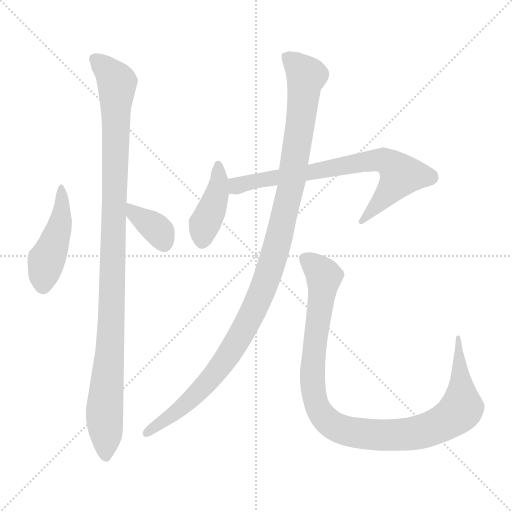
t = 0.00 s
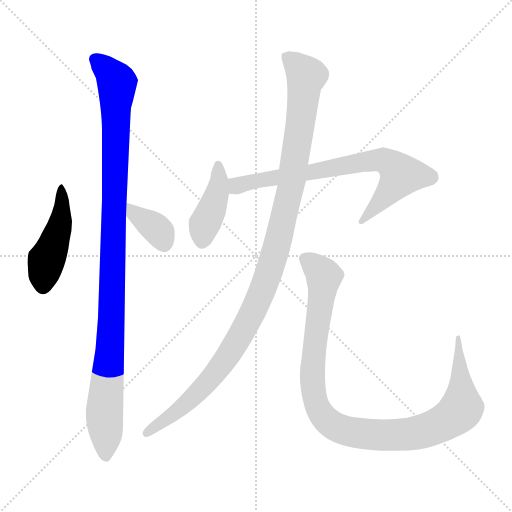
t = 1.21 s
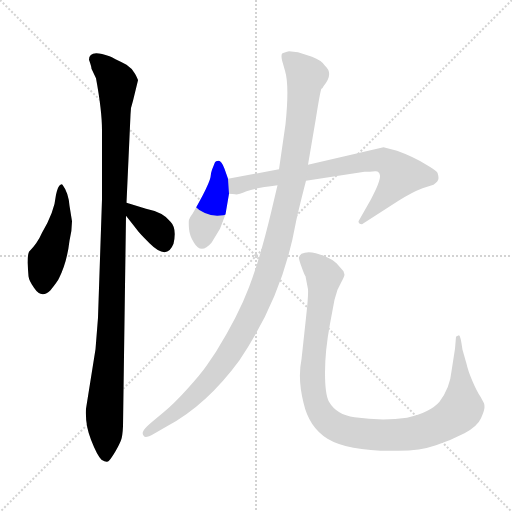
t = 2.42 s
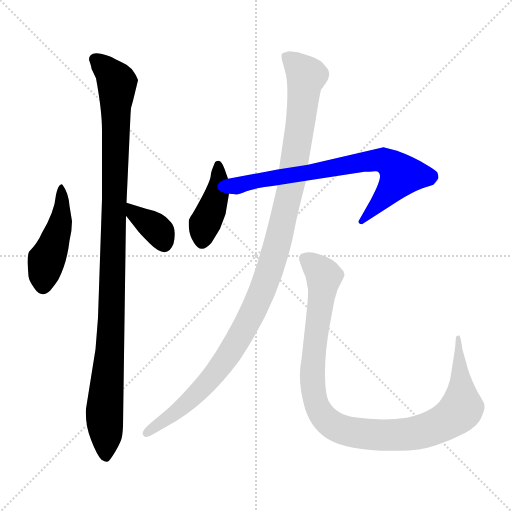
t = 3.62 s
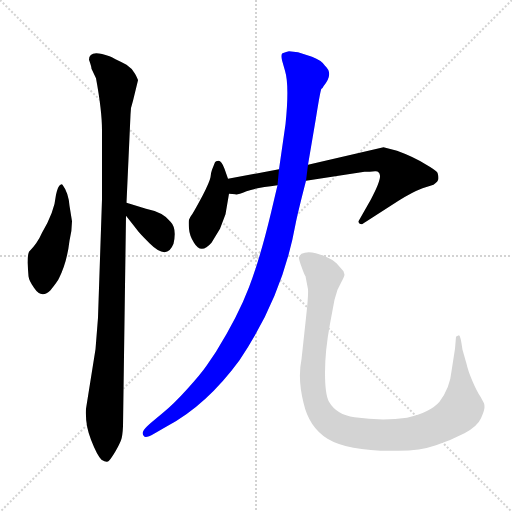
t = 4.83 s
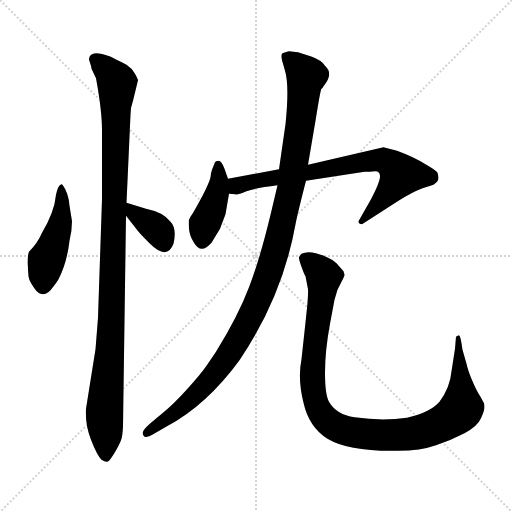
t = 6.04 s

The animated SVG that drew these frames (rendered in a browser with its animation timeline set to each time). Animation: 7 CSS @keyframes rules; one cycle of 6.04 s.

<svg version="1.1" viewBox="0 0 1024 1024" xmlns="http://www.w3.org/2000/svg">
  <g stroke="lightgray" stroke-dasharray="1,1" stroke-width="1" transform="scale(4, 4)">
    <line x1="0" y1="0" x2="256" y2="256"></line>
    <line x1="256" y1="0" x2="0" y2="256"></line>
    <line x1="128" y1="0" x2="128" y2="256"></line>
    <line x1="0" y1="128" x2="256" y2="128"></line>
  </g>
<g transform="scale(1, -1) translate(0, -848)">
   <style type="text/css">
    @keyframes keyframes0 {
      from {
       stroke: blue;
       stroke-dashoffset: 456;
       stroke-width: 128;
       }
       60% {
       animation-timing-function: step-end;
       stroke: blue;
       stroke-dashoffset: 0;
       stroke-width: 128;
       }
       to {
       stroke: black;
       stroke-width: 1024;
       }
       }
       #make-me-a-hanzi-animation-0 {
         animation: keyframes0 0.621094s both;
         animation-delay: 0.000000s;
         animation-timing-function: linear;
       }
    @keyframes keyframes1 {
      from {
       stroke: blue;
       stroke-dashoffset: 1067;
       stroke-width: 128;
       }
       78% {
       animation-timing-function: step-end;
       stroke: blue;
       stroke-dashoffset: 0;
       stroke-width: 128;
       }
       to {
       stroke: black;
       stroke-width: 1024;
       }
       }
       #make-me-a-hanzi-animation-1 {
         animation: keyframes1 1.118327s both;
         animation-delay: 0.621094s;
         animation-timing-function: linear;
       }
    @keyframes keyframes2 {
      from {
       stroke: blue;
       stroke-dashoffset: 359;
       stroke-width: 128;
       }
       54% {
       animation-timing-function: step-end;
       stroke: blue;
       stroke-dashoffset: 0;
       stroke-width: 128;
       }
       to {
       stroke: black;
       stroke-width: 1024;
       }
       }
       #make-me-a-hanzi-animation-2 {
         animation: keyframes2 0.542155s both;
         animation-delay: 1.739421s;
         animation-timing-function: linear;
       }
    @keyframes keyframes3 {
      from {
       stroke: blue;
       stroke-dashoffset: 412;
       stroke-width: 128;
       }
       57% {
       animation-timing-function: step-end;
       stroke: blue;
       stroke-dashoffset: 0;
       stroke-width: 128;
       }
       to {
       stroke: black;
       stroke-width: 1024;
       }
       }
       #make-me-a-hanzi-animation-3 {
         animation: keyframes3 0.585286s both;
         animation-delay: 2.281576s;
         animation-timing-function: linear;
       }
    @keyframes keyframes4 {
      from {
       stroke: blue;
       stroke-dashoffset: 729;
       stroke-width: 128;
       }
       70% {
       animation-timing-function: step-end;
       stroke: blue;
       stroke-dashoffset: 0;
       stroke-width: 128;
       }
       to {
       stroke: black;
       stroke-width: 1024;
       }
       }
       #make-me-a-hanzi-animation-4 {
         animation: keyframes4 0.843262s both;
         animation-delay: 2.866862s;
         animation-timing-function: linear;
       }
    @keyframes keyframes5 {
      from {
       stroke: blue;
       stroke-dashoffset: 1124;
       stroke-width: 128;
       }
       79% {
       animation-timing-function: step-end;
       stroke: blue;
       stroke-dashoffset: 0;
       stroke-width: 128;
       }
       to {
       stroke: black;
       stroke-width: 1024;
       }
       }
       #make-me-a-hanzi-animation-5 {
         animation: keyframes5 1.164714s both;
         animation-delay: 3.710124s;
         animation-timing-function: linear;
       }
    @keyframes keyframes6 {
      from {
       stroke: blue;
       stroke-dashoffset: 1038;
       stroke-width: 128;
       }
       77% {
       animation-timing-function: step-end;
       stroke: blue;
       stroke-dashoffset: 0;
       stroke-width: 128;
       }
       to {
       stroke: black;
       stroke-width: 1024;
       }
       }
       #make-me-a-hanzi-animation-6 {
         animation: keyframes6 1.094727s both;
         animation-delay: 4.874837s;
         animation-timing-function: linear;
       }
</style>
<path d="M 144.0 405.5 L 139.0 436.5 Q 137.0 462.5 125.0 478.5 Q 123.0 480.5 121.0 478.5 Q 116.0 476.5 112.0 458.5 Q 109.0 424.5 84.0 382.5 Q 75.0 361.5 58.0 344.5 Q 55.0 337.5 55.0 322.5 L 57.0 295.5 Q 58.0 286.5 68.0 272.5 Q 83.0 249.5 101.0 267.5 Q 116.0 286.5 118.0 291.5 Q 134.0 323.5 139.0 366.5 Q 144.0 387.5 144.0 405.5 Z" fill="lightgray"></path> 
<path d="M 266.0 646.5 L 276.0 687.5 Q 276.0 689.5 270.0 700.5 Q 264.0 711.5 253.0 718.5 Q 226.0 732.5 219.0 735.5 Q 178.0 750.5 178.0 728.5 Q 183.0 714.5 183.0 710.5 L 192.0 691.5 Q 204.0 626.5 204.0 587.5 L 204.0 449.5 L 196.0 212.5 L 191.0 149.5 L 172.0 30.5 Q 170.0 -0.5 182.0 -31.5 Q 194.0 -62.5 203.0 -71.5 Q 214.0 -78.5 218.0 -73.5 Q 222.0 -69.5 231.0 -54.5 Q 239.0 -40.5 242.0 -32.5 Q 245.0 -25.5 246.0 -4.5 L 252.0 416.5 L 253.0 442.5 L 261.0 618.5 Q 261.0 633.5 266.0 646.5 Z" fill="lightgray"></path> 
<path d="M 252.0 416.5 L 274.0 388.5 Q 278.0 382.5 299.0 361.5 Q 334.0 326.5 347.0 360.5 Q 354.0 391.5 341.0 404.5 Q 327.0 423.5 292.0 430.5 L 253.0 442.5 C 225.0 451.5 233.0 440.5 252.0 416.5 Z" fill="lightgray"></path> 
<path d="M 456.0 490.5 L 449.0 510.5 Q 443.0 526.5 437.0 526.5 Q 431.0 526.5 430.0 523.5 L 424.0 508.5 Q 422.0 503.5 421.0 493.5 Q 419.0 483.5 405.0 456.5 Q 390.0 428.5 385.0 420.5 Q 379.0 412.5 378.0 408.5 Q 377.0 404.5 378.0 390.5 Q 379.0 376.5 388.0 362.5 Q 402.0 338.5 423.0 362.5 L 440.0 390.5 L 451.0 419.5 L 458.0 460.5 L 456.0 490.5 Z" fill="lightgray"></path> 
<path d="M 750.0 505.5 Q 759.0 506.5 760.0 496.5 Q 761.0 485.5 742.0 449.5 L 717.0 405.5 Q 717.0 399.5 724.0 399.5 L 797.0 446.5 Q 824.0 463.5 845.0 471.5 L 867.0 478.5 Q 877.0 485.5 877.0 491.5 Q 877.0 496.5 875.0 502.5 Q 872.0 507.5 851.0 519.5 Q 827.0 534.5 794.0 546.5 L 767.0 553.5 L 616.0 518.5 L 558.0 509.5 L 456.0 490.5 C 427.0 485.5 428.0 462.5 458.0 460.5 L 471.0 459.5 Q 473.0 457.5 493.0 465.5 Q 513.0 472.5 555.0 477.5 L 612.0 486.5 L 729.0 504.5 Q 740.0 504.5 750.0 505.5 Z" fill="lightgray"></path> 
<path d="M 616.0 518.5 L 632.0 612.5 Q 641.0 669.5 643.0 670.5 Q 645.0 671.5 647.0 675.5 Q 668.0 700.5 650.0 716.5 Q 643.0 727.5 624.0 734.5 L 596.0 743.5 L 578.0 745.5 Q 565.0 742.5 564.0 740.5 Q 562.0 737.5 564.0 727.5 L 570.0 706.5 Q 579.0 677.5 571.0 599.5 L 558.0 509.5 L 555.0 477.5 L 542.0 422.5 Q 520.0 330.5 498.0 273.5 Q 476.0 215.5 432.0 144.5 L 413.0 116.5 Q 402.0 100.5 375.0 70.5 Q 347.0 39.5 326.0 22.5 L 302.0 2.5 Q 287.0 -10.5 286.0 -15.5 Q 284.0 -20.5 288.0 -24.5 Q 291.0 -29.5 308.0 -19.5 L 334.0 -4.5 Q 413.0 37.5 479.0 127.5 Q 565.0 254.5 591.0 399.5 Q 595.0 420.5 612.0 486.5 L 616.0 518.5 Z" fill="lightgray"></path> 
<path d="M 689.0 298.5 L 687.0 305.5 L 673.0 321.5 Q 666.0 328.5 656.0 332.5 Q 621.0 349.5 603.0 340.5 Q 599.0 336.5 598.0 333.5 Q 597.0 330.5 603.0 314.5 Q 609.0 297.5 611.0 295.5 L 616.0 269.5 Q 617.0 256.5 612.0 212.5 L 603.0 129.5 Q 595.0 90.5 607.0 42.5 Q 618.0 -6.5 655.0 -29.5 Q 698.0 -55.5 796.0 -53.5 Q 841.0 -53.5 872.0 -42.5 Q 902.0 -32.5 929.0 -18.5 Q 955.0 -4.5 962.0 11.5 Q 969.0 27.5 969.0 33.5 Q 969.0 38.5 968.0 41.5 L 961.0 54.5 Q 954.0 64.5 945.0 85.5 Q 936.0 106.5 933.0 120.5 L 925.0 148.5 Q 921.0 177.5 918.0 177.5 Q 914.0 176.5 912.0 174.5 L 910.0 150.5 L 903.0 105.5 Q 900.0 72.5 879.0 44.5 Q 861.0 23.5 814.0 12.5 Q 764.0 5.5 709.0 13.5 Q 673.0 18.5 658.0 44.5 Q 650.0 58.5 650.0 102.5 Q 650.0 146.5 660.0 200.5 L 669.0 248.5 L 675.0 268.5 L 682.0 282.5 Q 689.0 295.5 689.0 298.5 Z" fill="lightgray"></path> 
      <clipPath id="make-me-a-hanzi-clip-0">
      <path d="M 144.0 405.5 L 139.0 436.5 Q 137.0 462.5 125.0 478.5 Q 123.0 480.5 121.0 478.5 Q 116.0 476.5 112.0 458.5 Q 109.0 424.5 84.0 382.5 Q 75.0 361.5 58.0 344.5 Q 55.0 337.5 55.0 322.5 L 57.0 295.5 Q 58.0 286.5 68.0 272.5 Q 83.0 249.5 101.0 267.5 Q 116.0 286.5 118.0 291.5 Q 134.0 323.5 139.0 366.5 Q 144.0 387.5 144.0 405.5 Z" fill="lightgray"></path>
      </clipPath>
      <path clip-path="url(#make-me-a-hanzi-clip-0)" d="M 123.0 472.5 L 120.0 400.5 L 92.0 324.5 L 86.0 277.5 " fill="none" id="make-me-a-hanzi-animation-0" stroke-dasharray="328 656" stroke-linecap="round"></path>

      <clipPath id="make-me-a-hanzi-clip-1">
      <path d="M 266.0 646.5 L 276.0 687.5 Q 276.0 689.5 270.0 700.5 Q 264.0 711.5 253.0 718.5 Q 226.0 732.5 219.0 735.5 Q 178.0 750.5 178.0 728.5 Q 183.0 714.5 183.0 710.5 L 192.0 691.5 Q 204.0 626.5 204.0 587.5 L 204.0 449.5 L 196.0 212.5 L 191.0 149.5 L 172.0 30.5 Q 170.0 -0.5 182.0 -31.5 Q 194.0 -62.5 203.0 -71.5 Q 214.0 -78.5 218.0 -73.5 Q 222.0 -69.5 231.0 -54.5 Q 239.0 -40.5 242.0 -32.5 Q 245.0 -25.5 246.0 -4.5 L 252.0 416.5 L 253.0 442.5 L 261.0 618.5 Q 261.0 633.5 266.0 646.5 Z" fill="lightgray"></path>
      </clipPath>
      <path clip-path="url(#make-me-a-hanzi-clip-1)" d="M 191.0 729.5 L 234.0 683.5 L 223.0 206.5 L 209.0 32.5 L 212.0 -63.5 " fill="none" id="make-me-a-hanzi-animation-1" stroke-dasharray="939 1878" stroke-linecap="round"></path>

      <clipPath id="make-me-a-hanzi-clip-2">
      <path d="M 252.0 416.5 L 274.0 388.5 Q 278.0 382.5 299.0 361.5 Q 334.0 326.5 347.0 360.5 Q 354.0 391.5 341.0 404.5 Q 327.0 423.5 292.0 430.5 L 253.0 442.5 C 225.0 451.5 233.0 440.5 252.0 416.5 Z" fill="lightgray"></path>
      </clipPath>
      <path clip-path="url(#make-me-a-hanzi-clip-2)" d="M 258.0 435.5 L 268.0 421.5 L 315.0 388.5 L 327.0 362.5 " fill="none" id="make-me-a-hanzi-animation-2" stroke-dasharray="231 462" stroke-linecap="round"></path>

      <clipPath id="make-me-a-hanzi-clip-3">
      <path d="M 456.0 490.5 L 449.0 510.5 Q 443.0 526.5 437.0 526.5 Q 431.0 526.5 430.0 523.5 L 424.0 508.5 Q 422.0 503.5 421.0 493.5 Q 419.0 483.5 405.0 456.5 Q 390.0 428.5 385.0 420.5 Q 379.0 412.5 378.0 408.5 Q 377.0 404.5 378.0 390.5 Q 379.0 376.5 388.0 362.5 Q 402.0 338.5 423.0 362.5 L 440.0 390.5 L 451.0 419.5 L 458.0 460.5 L 456.0 490.5 Z" fill="lightgray"></path>
      </clipPath>
      <path clip-path="url(#make-me-a-hanzi-clip-3)" d="M 436.0 518.5 L 435.0 466.5 L 408.0 397.5 L 404.0 367.5 " fill="none" id="make-me-a-hanzi-animation-3" stroke-dasharray="284 568" stroke-linecap="round"></path>

      <clipPath id="make-me-a-hanzi-clip-4">
      <path d="M 750.0 505.5 Q 759.0 506.5 760.0 496.5 Q 761.0 485.5 742.0 449.5 L 717.0 405.5 Q 717.0 399.5 724.0 399.5 L 797.0 446.5 Q 824.0 463.5 845.0 471.5 L 867.0 478.5 Q 877.0 485.5 877.0 491.5 Q 877.0 496.5 875.0 502.5 Q 872.0 507.5 851.0 519.5 Q 827.0 534.5 794.0 546.5 L 767.0 553.5 L 616.0 518.5 L 558.0 509.5 L 456.0 490.5 C 427.0 485.5 428.0 462.5 458.0 460.5 L 471.0 459.5 Q 473.0 457.5 493.0 465.5 Q 513.0 472.5 555.0 477.5 L 612.0 486.5 L 729.0 504.5 Q 740.0 504.5 750.0 505.5 Z" fill="lightgray"></path>
      </clipPath>
      <path clip-path="url(#make-me-a-hanzi-clip-4)" d="M 465.0 468.5 L 474.0 476.5 L 510.0 485.5 L 734.0 525.5 L 767.0 526.5 L 802.0 498.5 L 758.0 440.5 L 725.0 408.5 " fill="none" id="make-me-a-hanzi-animation-4" stroke-dasharray="601 1202" stroke-linecap="round"></path>

      <clipPath id="make-me-a-hanzi-clip-5">
      <path d="M 616.0 518.5 L 632.0 612.5 Q 641.0 669.5 643.0 670.5 Q 645.0 671.5 647.0 675.5 Q 668.0 700.5 650.0 716.5 Q 643.0 727.5 624.0 734.5 L 596.0 743.5 L 578.0 745.5 Q 565.0 742.5 564.0 740.5 Q 562.0 737.5 564.0 727.5 L 570.0 706.5 Q 579.0 677.5 571.0 599.5 L 558.0 509.5 L 555.0 477.5 L 542.0 422.5 Q 520.0 330.5 498.0 273.5 Q 476.0 215.5 432.0 144.5 L 413.0 116.5 Q 402.0 100.5 375.0 70.5 Q 347.0 39.5 326.0 22.5 L 302.0 2.5 Q 287.0 -10.5 286.0 -15.5 Q 284.0 -20.5 288.0 -24.5 Q 291.0 -29.5 308.0 -19.5 L 334.0 -4.5 Q 413.0 37.5 479.0 127.5 Q 565.0 254.5 591.0 399.5 Q 595.0 420.5 612.0 486.5 L 616.0 518.5 Z" fill="lightgray"></path>
      </clipPath>
      <path clip-path="url(#make-me-a-hanzi-clip-5)" d="M 574.0 734.5 L 612.0 696.5 L 583.0 480.5 L 535.0 295.5 L 487.0 187.5 L 427.0 96.5 L 366.0 34.5 L 292.0 -18.5 " fill="none" id="make-me-a-hanzi-animation-5" stroke-dasharray="996 1992" stroke-linecap="round"></path>

      <clipPath id="make-me-a-hanzi-clip-6">
      <path d="M 689.0 298.5 L 687.0 305.5 L 673.0 321.5 Q 666.0 328.5 656.0 332.5 Q 621.0 349.5 603.0 340.5 Q 599.0 336.5 598.0 333.5 Q 597.0 330.5 603.0 314.5 Q 609.0 297.5 611.0 295.5 L 616.0 269.5 Q 617.0 256.5 612.0 212.5 L 603.0 129.5 Q 595.0 90.5 607.0 42.5 Q 618.0 -6.5 655.0 -29.5 Q 698.0 -55.5 796.0 -53.5 Q 841.0 -53.5 872.0 -42.5 Q 902.0 -32.5 929.0 -18.5 Q 955.0 -4.5 962.0 11.5 Q 969.0 27.5 969.0 33.5 Q 969.0 38.5 968.0 41.5 L 961.0 54.5 Q 954.0 64.5 945.0 85.5 Q 936.0 106.5 933.0 120.5 L 925.0 148.5 Q 921.0 177.5 918.0 177.5 Q 914.0 176.5 912.0 174.5 L 910.0 150.5 L 903.0 105.5 Q 900.0 72.5 879.0 44.5 Q 861.0 23.5 814.0 12.5 Q 764.0 5.5 709.0 13.5 Q 673.0 18.5 658.0 44.5 Q 650.0 58.5 650.0 102.5 Q 650.0 146.5 660.0 200.5 L 669.0 248.5 L 675.0 268.5 L 682.0 282.5 Q 689.0 295.5 689.0 298.5 Z" fill="lightgray"></path>
      </clipPath>
      <path clip-path="url(#make-me-a-hanzi-clip-6)" d="M 608.0 331.5 L 648.0 295.5 L 631.0 175.5 L 625.0 82.5 L 637.0 29.5 L 666.0 -2.5 L 732.0 -20.5 L 819.0 -20.5 L 881.0 -1.5 L 905.0 13.5 L 923.0 36.5 L 916.0 141.5 L 922.0 159.5 L 917.0 172.5 " fill="none" id="make-me-a-hanzi-animation-6" stroke-dasharray="910 1820" stroke-linecap="round"></path>

</g>
</svg>
